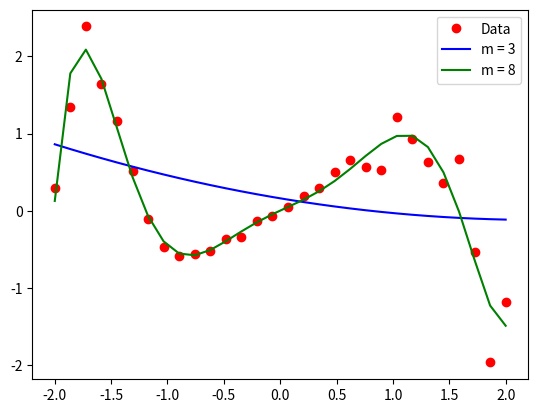
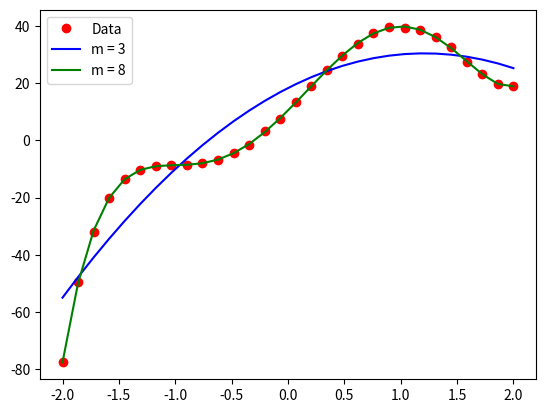

The script that saved these images, in order:
import numpy as np
import matplotlib.pyplot as plt

def make_A(x, y, m):
    n = len(y)

    # setting up Vandermonde matrix
    A = np.matrix(np.zeros((n, m)))
    A[:,0] = np.full((n,1), 1) # first column is 1 everywhere

    # set up x-values as a column to fill the columns of A
    x_col = x[:]
    x_col.resize((n,1))

    # loop over columns
    for j in range(1,m):
        A[:,j] = x_col**j

    return A

def ex1(x, y, m):
    A = make_A(x, y, m)
    n = len(y)

    x_coeffs = np.zeros(m) # polynomial coefficients to find

    Q, R = np.linalg.qr(A)

    # right hand side
    RHS = np.dot(Q.transpose(), y)[0]

    # to solve: Q*R*x = y
    # R*x = Q^T*y
    # apply back substitution to R to find x

    for i in range(0, m)[::-1]:
        sum = 0
        for j in range(i, m):
            sum += R[i, j]*x_coeffs[j]
        x_coeffs[i] = (RHS[0,i]-sum)/R[i,i]

    model = np.zeros(n)
    for i, c in enumerate(x_coeffs):
        model += c*x**i

    return model


# data set 1
n = 30
start = -2
stop = 2
x_1 = np.linspace(start, stop, n)
eps = 1
np.random.seed(1)
r = np.random.random(n) * eps
y_1 = x_1*(np.cos(r+0.5*x_1**3) + np.sin(0.5*x_1**3))

# data set 2
n = 30
start = -2
stop = 2
x_2 = np.linspace(start, stop, n)
eps = 1
np.random.seed(1)
r = np.random.random(n) * eps
y_2 = 4*x_2**5 - 5*x_2**4 - 20*x_2**3 + 10*x_2**2 + 40*x_2 + 10 + r

plt.figure()
m_3 = ex1(x_1, y_1, 3)
m_8 = ex1(x_1, y_1, 8)
plt.plot(x_1, y_1, "or")
plt.plot(x_1, m_3, "b")
plt.plot(x_1, m_8, "g")
plt.legend(["Data", "m = 3", "m = 8"])

plt.figure()
m_3 = ex1(x_2, y_2, 3)
m_8 = ex1(x_2, y_2, 8)
plt.plot(x_2, y_2, "or")
plt.plot(x_2, m_3, "b")
plt.plot(x_2, m_8, "g")
plt.legend(["Data", "m = 3", "m = 8"])
plt.show()
